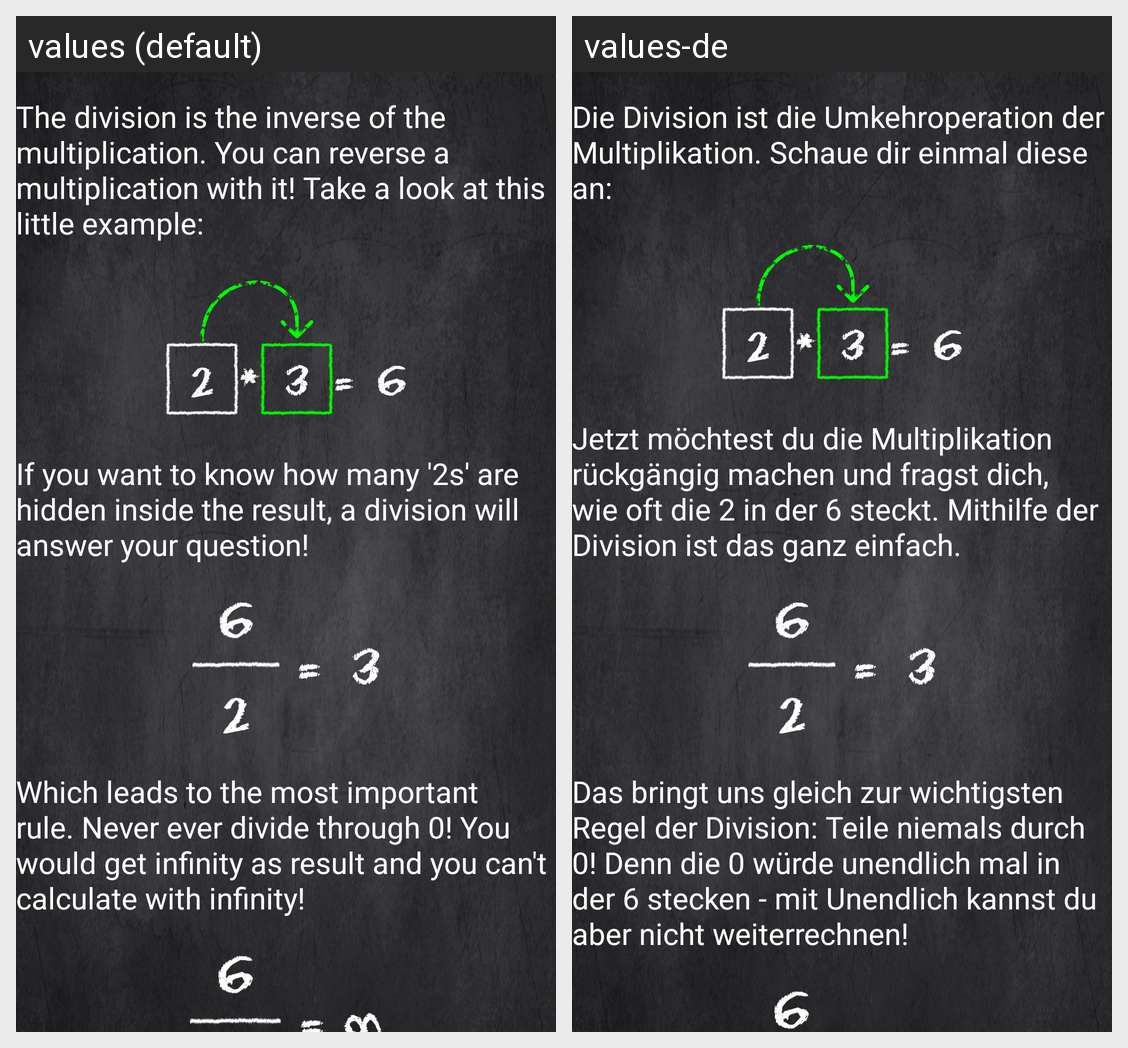

The Android screen above is rendered under two locales of the same app. Produce the string resources it draws, with the default and per-locale values.
Android screen res/layout/info_division.xml rendered under 2 locales, left to right: values (default), values-de. Device: Nexus 5 (rendered at 1080×1920; each locale shown at half size, 540×960, under a caption strip naming it); theme eqs_theme.
Strings drawn on this screen, with the default value and each locale's value (text and hints the layout hard-codes, and strings that could not be matched under every locale, appear in the picture but are not listed):

info_division_description_1
  values: The division is the inverse of the multiplication. You can reverse a multiplication with it! Take a look at this little example:
  values-de: Die Division ist die Umkehroperation der Multiplikation. Schaue dir einmal diese an:

info_division_description_2
  values: If you want to know how many '2s' are hidden inside the result, a division will answer your question!
  values-de: Jetzt möchtest du die Multiplikation rückgängig machen und fragst dich, wie oft die 2 in der 6 steckt. Mithilfe der Division ist das ganz einfach.

info_division_description_3
  values: Which leads to the most important rule. Never ever divide through 0! You would get infinity as result and you can't calculate with infinity!
  values-de: Das bringt uns gleich zur wichtigsten Regel der Division: Teile niemals durch 0! Denn die 0 würde unendlich mal in der 6 stecken - mit Unendlich kannst du aber nicht weiterrechnen!
